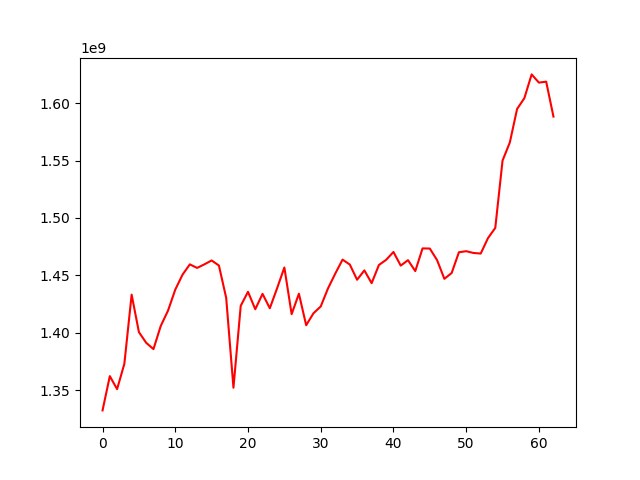

Values plotted in this chart, from the file beside it:
, 0
0, 1332357761
1, 1362205232
2, 1350867698
3, 1372973142
4, 1433209435
5, 1400557701
6, 1391251932
7, 1385745431
8, 1405869047
9, 1419244421
10, 1437602088
11, 1450632600
12, 1459594146
13, 1456493127
14, 1459591001
15, 1462997592
16, 1458575993
17, 1430465676
18, 1352098467
19, 1423487225
20, 1435693798
21, 1420500714
22, 1433897102
23, 1421348908
24, 1438733870
25, 1456862526
26, 1416225444
27, 1434020193
28, 1406562258
29, 1416966977
30, 1422918987
31, 1438640846
32, 1451540467
33, 1463720984
34, 1459418215
35, 1446188091
36, 1454337581
37, 1443207895
38, 1459033740
39, 1463561010
40, 1470392626
41, 1458506154
42, 1463237111
43, 1453723149
44, 1473490207
45, 1473367003
46, 1463253524
47, 1447004669
48, 1452036817
49, 1470126408
50, 1471061301
51, 1469519988
52, 1469011821
53, 1482485093
54, 1491345335
55, 1550014330
56, 1565747368
57, 1594972738
58, 1604406273
59, 1625090672
... 3 more rows
